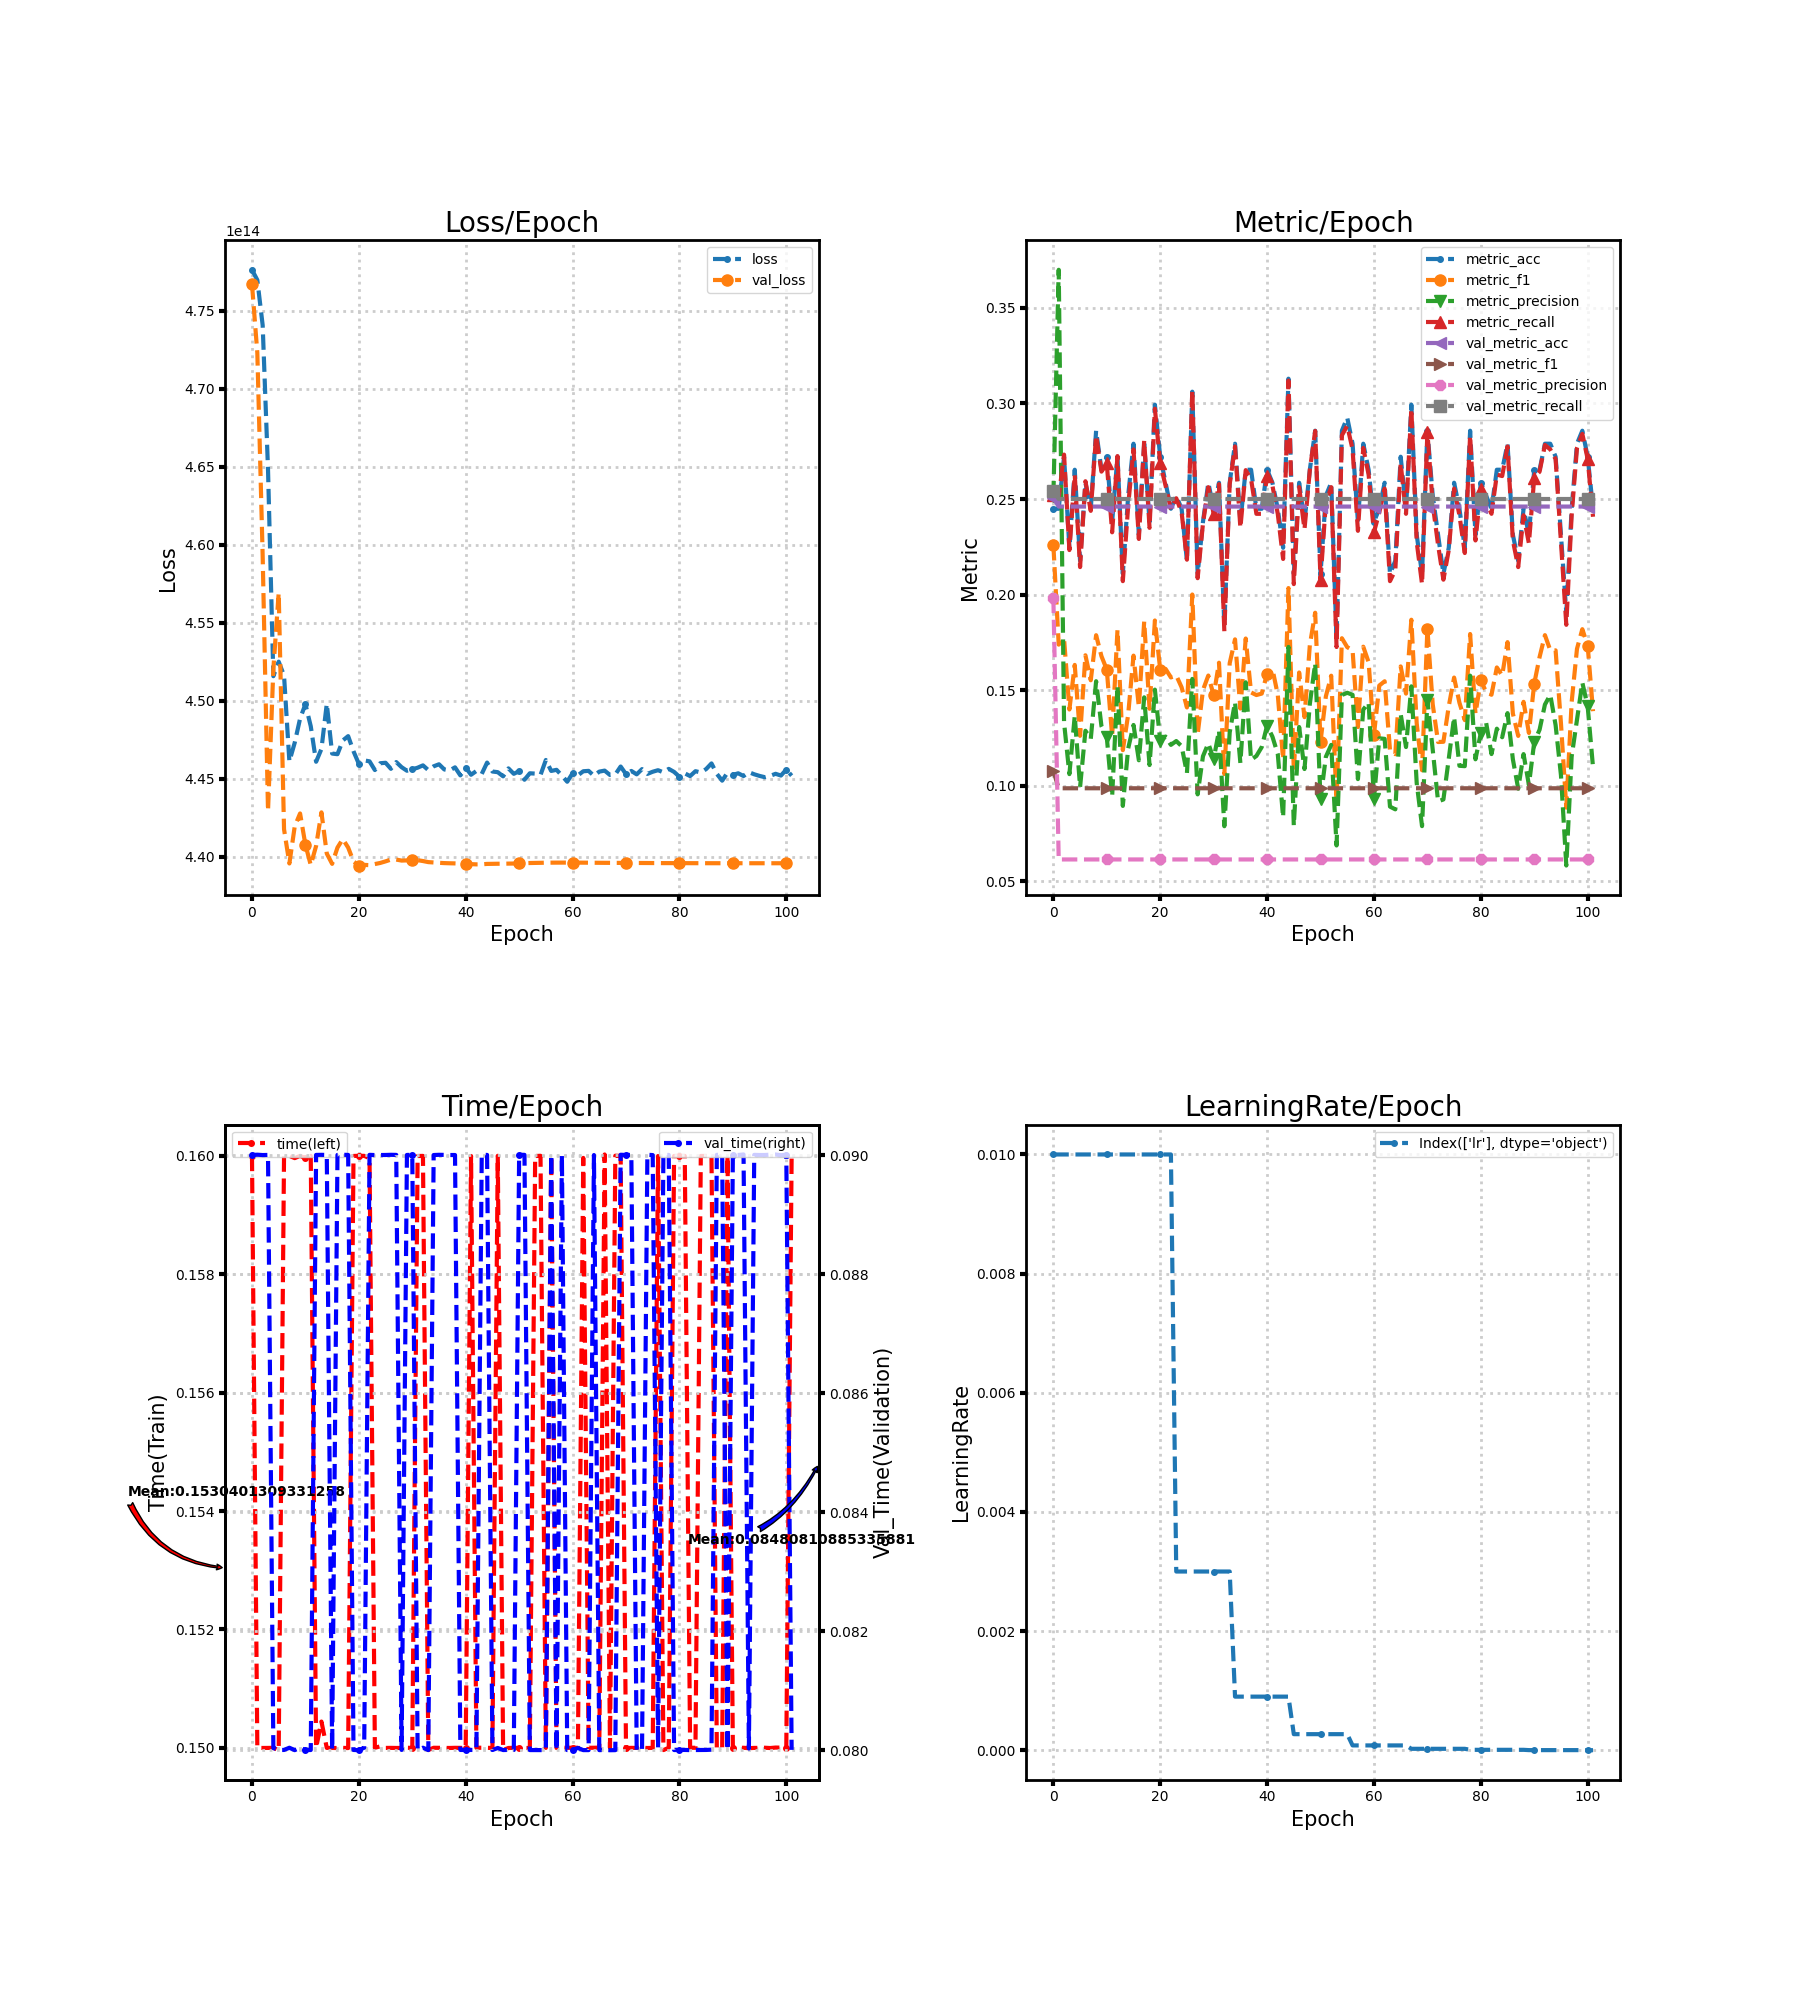

Source data for this figure (header and first rows):
loss, metric_acc, metric_f1, metric_precision, metric_recall, time, lr, val_loss, val_metric_acc, val_metric_f1, val_metric_precision, val_metric_recall, val_time
477622576349184, 0.2449, 0.2259, 0.2514, 0.2523, 0.16, 0.01, 476700332785664, 0.2506, 0.1078, 0.1984, 0.2543, 0.09
476966352322560, 0.2449, 0.1738, 0.3699, 0.251, 0.15, 0.01, 472299132157952, 0.246, 0.09873, 0.06151, 0.25, 0.09001
474067786268672, 0.2721, 0.177, 0.1331, 0.2732, 0.15, 0.01, 459277764395008, 0.246, 0.09873, 0.06151, 0.25, 0.09
464822097412096, 0.2245, 0.1399, 0.1061, 0.2233, 0.15, 0.01, 442913435680768, 0.246, 0.09873, 0.06151, 0.25, 0.09
451563063607296, 0.2653, 0.1632, 0.1366, 0.2628, 0.15, 0.01, 452031550586880, 0.246, 0.09873, 0.06151, 0.25, 0.08003
452496078143488, 0.2177, 0.1262, 0.09936, 0.2144, 0.15, 0.01, 456907479318528, 0.246, 0.09873, 0.06151, 0.25, 0.08
451598094434304, 0.2585, 0.1683, 0.1288, 0.2593, 0.16, 0.01, 441745942773760, 0.246, 0.09873, 0.06151, 0.25, 0.08
446099160563712, 0.2449, 0.1552, 0.1246, 0.2438, 0.16, 0.01, 439554033057792, 0.246, 0.09873, 0.06151, 0.25, 0.08004
447300577001472, 0.2857, 0.1788, 0.1547, 0.2833, 0.16, 0.01, 441932270534656, 0.246, 0.09873, 0.06151, 0.25, 0.08
448841732063232, 0.2653, 0.1678, 0.1312, 0.2643, 0.16, 0.01, 442761769648128, 0.246, 0.09873, 0.06151, 0.25, 0.08004
449768438366208, 0.2721, 0.1608, 0.1254, 0.2686, 0.16, 0.01, 440753234903040, 0.246, 0.09873, 0.06151, 0.25, 0.08
448352005128192, 0.2381, 0.1259, 0.09444, 0.2326, 0.16, 0.01, 439455550799872, 0.246, 0.09873, 0.06151, 0.25, 0.08
446076142223360, 0.2721, 0.1817, 0.1523, 0.2724, 0.15, 0.01, 440674717532160, 0.246, 0.09873, 0.06151, 0.25, 0.09
446898729123840, 0.2109, 0.1187, 0.08951, 0.207, 0.1504, 0.01, 442831697084416, 0.246, 0.09873, 0.06151, 0.25, 0.09
449794812149760, 0.2517, 0.1373, 0.1195, 0.2465, 0.15, 0.01, 440189855989760, 0.246, 0.09873, 0.06151, 0.25, 0.09
446602007281664, 0.2789, 0.1681, 0.1318, 0.2759, 0.15, 0.01, 439530075193344, 0.246, 0.09873, 0.06151, 0.25, 0.08
446560802439168, 0.2313, 0.1413, 0.1134, 0.2291, 0.15, 0.01, 440572712058880, 0.246, 0.09873, 0.06151, 0.25, 0.09
447441975377920, 0.2789, 0.186, 0.1463, 0.2806, 0.15, 0.01, 441117971578880, 0.246, 0.09873, 0.06151, 0.25, 0.09
447721014034432, 0.2381, 0.1403, 0.1109, 0.2349, 0.15, 0.01, 440573550919680, 0.246, 0.09873, 0.06151, 0.25, 0.09
446749680336896, 0.2993, 0.1865, 0.1503, 0.2972, 0.16, 0.01, 439685230886912, 0.246, 0.09873, 0.06151, 0.25, 0.08
445939475021824, 0.2721, 0.1607, 0.1237, 0.2686, 0.16, 0.01, 439422231248896, 0.246, 0.09873, 0.06151, 0.25, 0.08
446163987726336, 0.2585, 0.1611, 0.1257, 0.257, 0.16, 0.01, 439464140734464, 0.246, 0.09873, 0.06151, 0.25, 0.08004
446103086432256, 0.2449, 0.1567, 0.1214, 0.2446, 0.16, 0.01, 439446591766528, 0.246, 0.09873, 0.06151, 0.25, 0.09
445542593200128, 0.2517, 0.1577, 0.1234, 0.2504, 0.15, 0.003, 439516787638272, 0.246, 0.09873, 0.06151, 0.25, 0.09
445981384507392, 0.2449, 0.1515, 0.1208, 0.243, 0.15, 0.003, 439587285499904, 0.246, 0.09873, 0.06151, 0.25, 0.09
446011046625280, 0.2177, 0.141, 0.1067, 0.2183, 0.15, 0.003, 439688888320000, 0.246, 0.09873, 0.06151, 0.25, 0.09
445623459381248, 0.3061, 0.2001, 0.1559, 0.3069, 0.15, 0.003, 439802839171072, 0.246, 0.09873, 0.06151, 0.25, 0.09
446056244445184, 0.2109, 0.1268, 0.09555, 0.2086, 0.15, 0.003, 439804617555968, 0.246, 0.09873, 0.06151, 0.25, 0.09
445729323614208, 0.2381, 0.1501, 0.1155, 0.2372, 0.15, 0.003, 439739857502208, 0.246, 0.09873, 0.06151, 0.25, 0.08
445500583051264, 0.2585, 0.1577, 0.1222, 0.2562, 0.15, 0.003, 439751299563520, 0.246, 0.09873, 0.06151, 0.25, 0.09
445590139830272, 0.2449, 0.1473, 0.1139, 0.2423, 0.15, 0.003, 439769888718848, 0.246, 0.09873, 0.06151, 0.25, 0.09
445695702073344, 0.2585, 0.1644, 0.1289, 0.2577, 0.16, 0.003, 439766298394624, 0.246, 0.09873, 0.06151, 0.25, 0.08
445845187067904, 0.1837, 0.1062, 0.07888, 0.1807, 0.16, 0.003, 439709826285568, 0.246, 0.09873, 0.06151, 0.25, 0.08004
445539103539200, 0.2585, 0.1641, 0.1279, 0.2577, 0.15, 0.003, 439641073254400, 0.246, 0.09873, 0.06151, 0.25, 0.08
445783614685184, 0.2789, 0.1766, 0.1437, 0.2775, 0.15, 0.0009, 439618793111552, 0.246, 0.09873, 0.06151, 0.25, 0.09
445915181613056, 0.2381, 0.1404, 0.112, 0.2349, 0.15, 0.0009, 439596479414272, 0.246, 0.09873, 0.06151, 0.25, 0.09
445581315014656, 0.2653, 0.177, 0.1541, 0.2651, 0.15, 0.0009, 439577957367808, 0.246, 0.09873, 0.06151, 0.25, 0.09
445519876849664, 0.2653, 0.1489, 0.1136, 0.2604, 0.15, 0.0009, 439566750187520, 0.246, 0.09873, 0.06151, 0.25, 0.09
445717915107328, 0.2449, 0.1475, 0.1156, 0.2423, 0.15, 0.0009, 439558965559296, 0.246, 0.09873, 0.06151, 0.25, 0.09
445200941973504, 0.2449, 0.1482, 0.1203, 0.2423, 0.15, 0.0009, 439547489943552, 0.246, 0.09873, 0.06151, 0.25, 0.08
445696473825280, 0.2653, 0.1586, 0.1315, 0.262, 0.15, 0.0009, 439527088848896, 0.246, 0.09873, 0.06151, 0.25, 0.08
445243354775552, 0.2585, 0.1611, 0.1257, 0.257, 0.16, 0.0009, 439510949167104, 0.246, 0.09873, 0.06151, 0.25, 0.08
445484980240384, 0.2449, 0.1476, 0.1166, 0.2423, 0.15, 0.0009, 439497493839872, 0.246, 0.09873, 0.06151, 0.25, 0.08
445295397699584, 0.2245, 0.1138, 0.08352, 0.2187, 0.15, 0.0009, 439500647956480, 0.246, 0.09873, 0.06151, 0.25, 0.09
446023629537280, 0.3129, 0.2034, 0.1726, 0.3119, 0.15, 0.0009, 439526317096960, 0.246, 0.09873, 0.06151, 0.25, 0.09
445450486284288, 0.2109, 0.1079, 0.07915, 0.2055, 0.15, 0.00027, 439531148935168, 0.246, 0.09873, 0.06151, 0.25, 0.08
445408442580992, 0.2585, 0.1593, 0.1308, 0.2562, 0.16, 0.00027, 439537020960768, 0.246, 0.09873, 0.06151, 0.25, 0.08003
445141483520000, 0.2381, 0.1359, 0.1088, 0.2341, 0.15, 0.00027, 439540409958400, 0.246, 0.09873, 0.06151, 0.25, 0.08
445652014202880, 0.2653, 0.1736, 0.1428, 0.2651, 0.15, 0.00027, 439545845776384, 0.246, 0.09873, 0.06151, 0.25, 0.08
445302276358144, 0.2857, 0.1905, 0.1641, 0.2856, 0.15, 0.00027, 439550979604480, 0.246, 0.09873, 0.06151, 0.25, 0.08
445475450781696, 0.2109, 0.123, 0.09287, 0.2078, 0.15, 0.00027, 439562656546816, 0.246, 0.09873, 0.06151, 0.25, 0.09
444922406633472, 0.2517, 0.1468, 0.1152, 0.2481, 0.15, 0.00027, 439572253114368, 0.246, 0.09873, 0.06151, 0.25, 0.09
445337240076288, 0.2585, 0.1576, 0.1214, 0.2562, 0.15, 0.00027, 439583460294656, 0.246, 0.09873, 0.06151, 0.25, 0.08
445316939644928, 0.1769, 0.09214, 0.06882, 0.1726, 0.16, 0.00027, 439589835636736, 0.246, 0.09873, 0.06151, 0.25, 0.08
445229631012864, 0.2857, 0.1772, 0.1475, 0.2833, 0.16, 0.00027, 439596110315520, 0.246, 0.09873, 0.06151, 0.25, 0.08
446189287768064, 0.2925, 0.1725, 0.1487, 0.2883, 0.15, 0.00027, 439604968685568, 0.246, 0.09873, 0.06151, 0.25, 0.08
445486859288576, 0.2789, 0.1709, 0.1476, 0.2759, 0.16, 8.1e-05, 439606243753984, 0.246, 0.09873, 0.06151, 0.25, 0.09
445559202643968, 0.2381, 0.1308, 0.1035, 0.2334, 0.15, 8.1e-05, 439607988584448, 0.246, 0.09873, 0.06151, 0.25, 0.08
445189701238784, 0.2789, 0.1728, 0.1399, 0.2767, 0.15, 8.1e-05, 439609397870592, 0.246, 0.09873, 0.06151, 0.25, 0.09
444793960267776, 0.2653, 0.1647, 0.1435, 0.2628, 0.15, 8.1e-05, 439610505166848, 0.246, 0.09873, 0.06151, 0.25, 0.08
... 42 more rows
